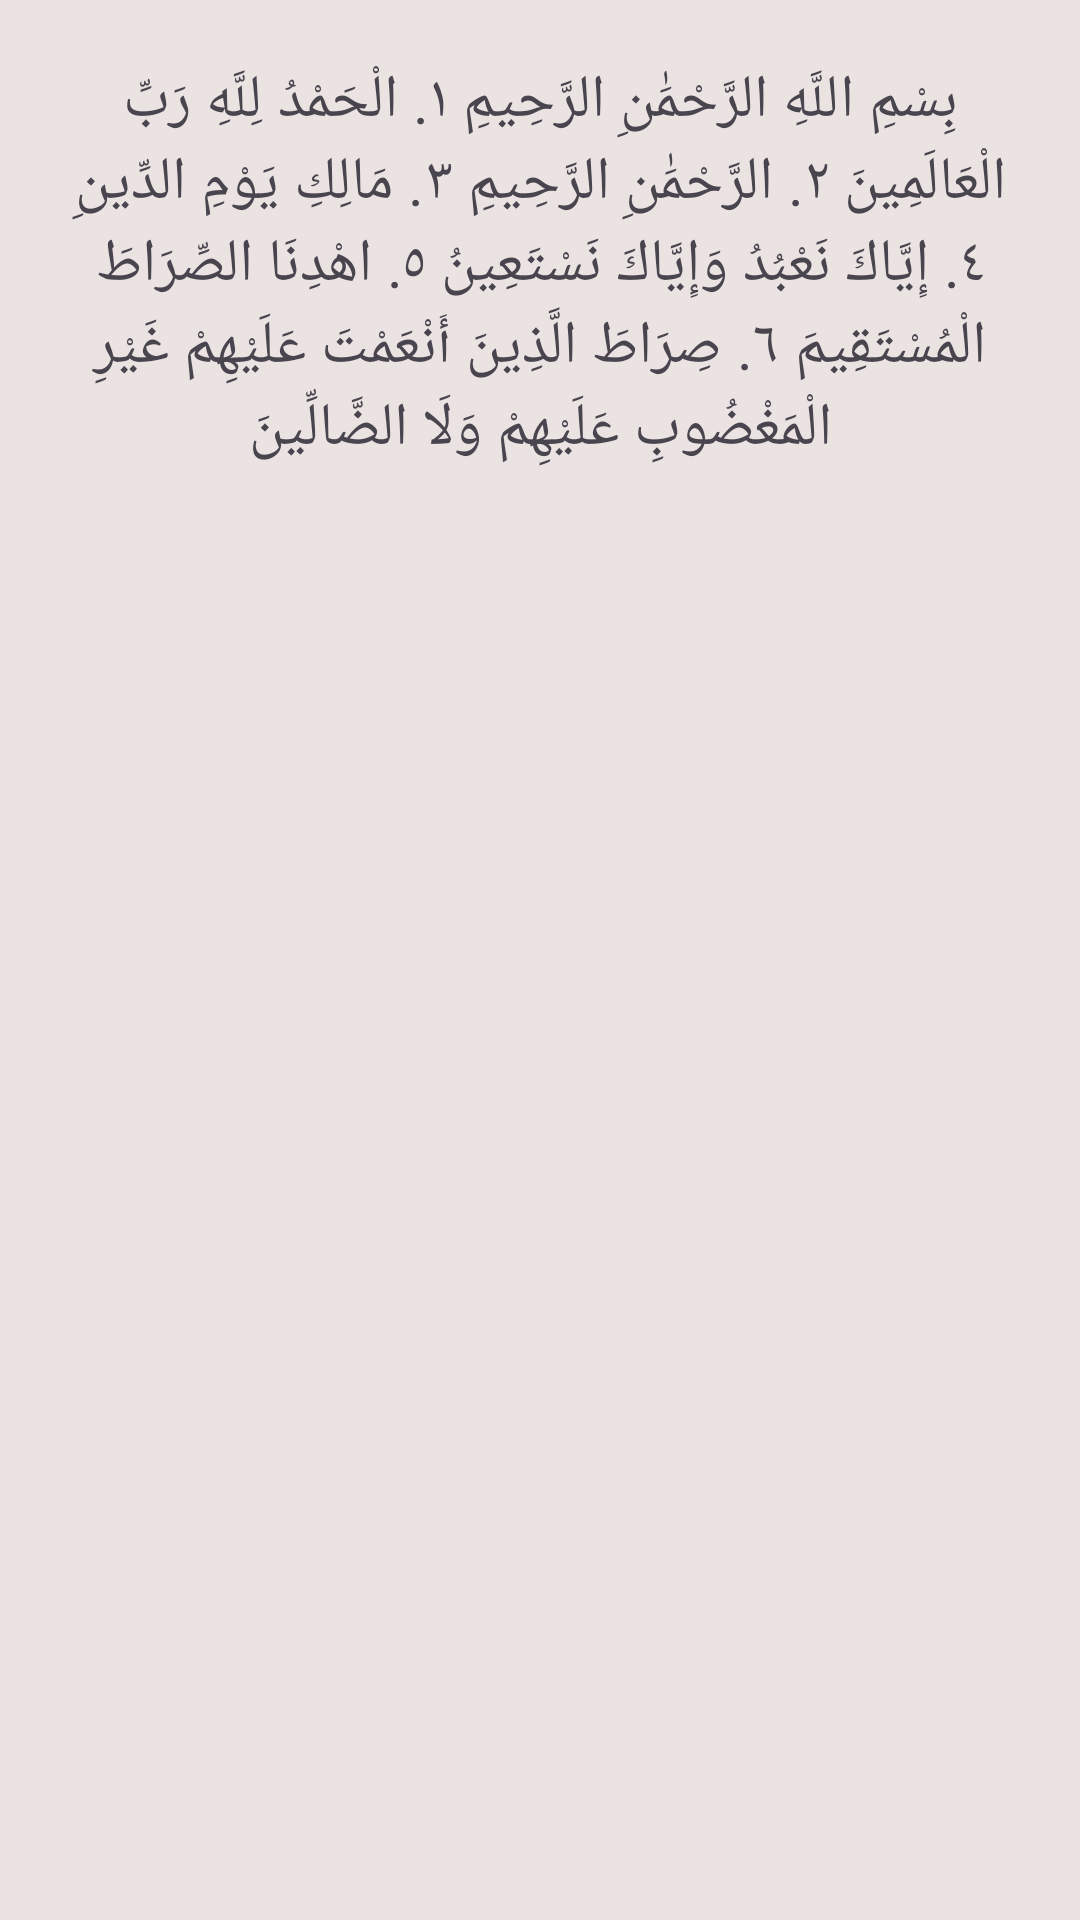

Here is an Android app screen rendered from its layout file. Give the layout XML and the strings, colors and styles it references.
<!-- AndroidManifest.xml: application theme Theme.TosveCount -->
<!-- res/layout/activity_quran.xml -->
<?xml version="1.0" encoding="utf-8"?>
<androidx.constraintlayout.widget.ConstraintLayout xmlns:android="http://schemas.android.com/apk/res/android"
    xmlns:app="http://schemas.android.com/apk/res-auto"
    xmlns:tools="http://schemas.android.com/tools"
    android:id="@+id/main"
    android:layout_width="match_parent"
    android:layout_height="match_parent"
    tools:context=".ui.quranActivity.QuranActivity"
    android:background="@color/primary">
    <TextView
        android:layout_width="match_parent"
        android:layout_height="wrap_content"
        app:layout_constraintTop_toTopOf="parent"
        app:layout_constraintStart_toStartOf="parent"
        app:layout_constraintEnd_toEndOf="parent"
        android:text="بِسْمِ اللَّهِ الرَّحْمَٰنِ الرَّحِيمِ
١. الْحَمْدُ لِلَّهِ رَبِّ الْعَالَمِينَ
٢. الرَّحْمَٰنِ الرَّحِيمِ
٣. مَالِكِ يَوْمِ الدِّينِ
٤. إِيَّاكَ نَعْبُدُ وَإِيَّاكَ نَسْتَعِينُ
٥. اهْدِنَا الصِّرَاطَ الْمُسْتَقِيمَ
٦. صِرَاطَ الَّذِينَ أَنْعَمْتَ عَلَيْهِمْ غَيْرِ الْمَغْضُوبِ عَلَيْهِمْ وَلَا الضَّالِّينَ"
        android:gravity="center_horizontal"
        android:textSize="20sp"
        android:layout_margin="20dp"/>

</androidx.constraintlayout.widget.ConstraintLayout>
<!-- resources referenced by this layout -->
<resources>
  <color name="primary">#EBE2E2</color>
  <style name="Theme.TosveCount" parent="Base.Theme.TosveCount" />
  <style name="Base.Theme.TosveCount" parent="Theme.Material3.DayNight.NoActionBar">
          
          <item name="colorPrimary">@color/teal_700</item>
          <item name="colorOnPrimary">@color/white</item>
  
          
          <item name="android:windowBackground">@color/background</item>
  
          
          <item name="android:statusBarColor">@color/white</item>
          <item name="android:windowLightStatusBar">true</item>
  
          
          <item name="android:forceDarkAllowed">true</item>
      </style>
  <color name="teal_700">#018786</color>
  <color name="white">#FFFFFFFF</color>
  <color name="background">#EFEBEB</color>
</resources>
